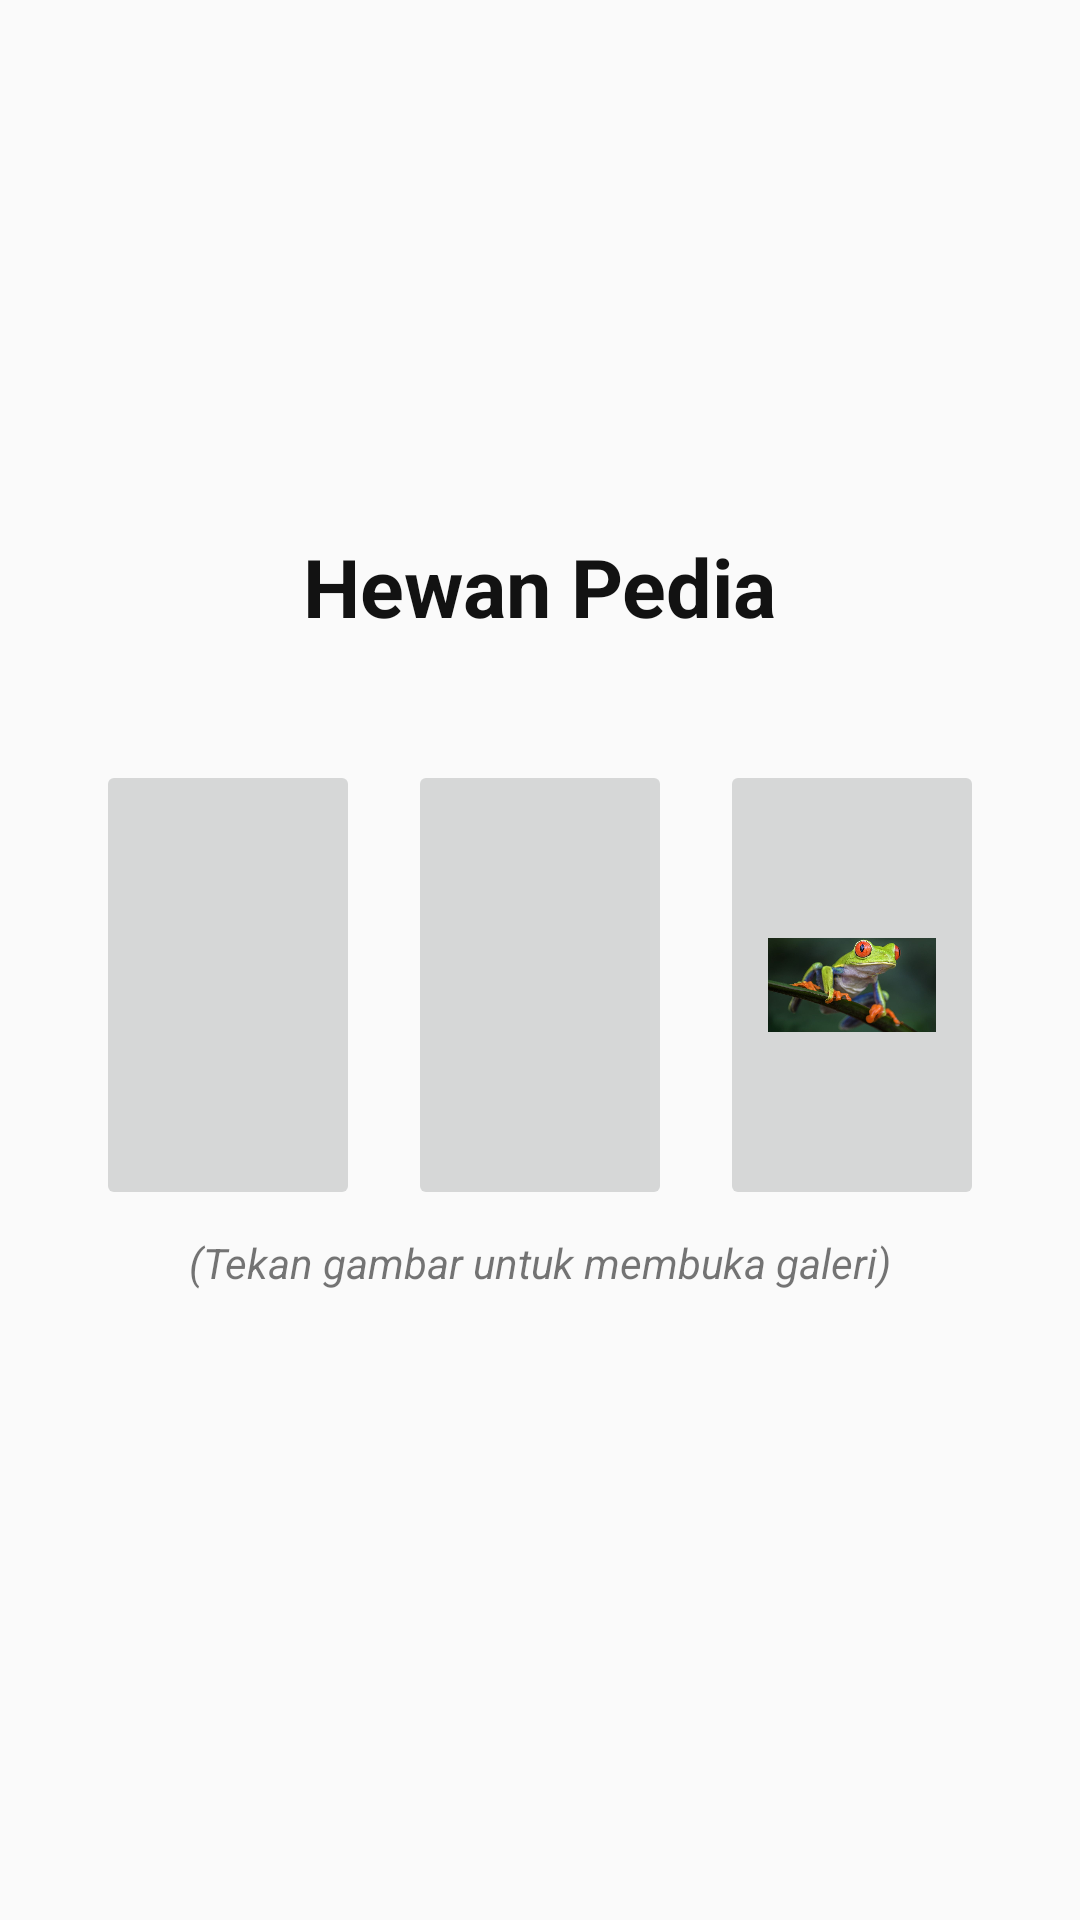

Layout XML and referenced resources for this Android screen:
<!-- AndroidManifest.xml: application theme Theme.Animalpedia -->
<!-- res/layout/activity_main.xml -->
<?xml version="1.0" encoding="utf-8"?>
<LinearLayout xmlns:android="http://schemas.android.com/apk/res/android"
    xmlns:app="http://schemas.android.com/apk/res-auto"
    xmlns:tools="http://schemas.android.com/tools"
    android:layout_width="match_parent"
    android:layout_height="match_parent"
    android:orientation="vertical"
    android:gravity="center"
    android:padding="24dp"
    tools:context=".MainActivity">

    <TextView
        android:layout_width="wrap_content"
        android:layout_height="wrap_content"
        android:text="Hewan Pedia"
        android:textStyle="bold"
        android:textColor="#121212"
        android:textSize="27sp"
        android:layout_marginBottom="32dp"
        />

    <LinearLayout
        android:layout_width="match_parent"
        android:layout_height="wrap_content"
        android:orientation="horizontal"
        >
        <ImageButton
            android:id="@+id/btn_buka_ras_kucing"
            android:padding="16dp"
            android:layout_margin="8dp"
            android:layout_width="0dp"
            android:layout_weight="1"
            android:layout_height="150dp"
            android:src="@drawable/cat_angora"
            android:scaleType="fitCenter"
            />
        <ImageButton
            android:id="@+id/btn_buka_ras_anjing"
            android:padding="16dp"
            android:layout_margin="8dp"
            android:layout_width="0dp"
            android:layout_weight="1"
            android:layout_height="150dp"
            android:src="@drawable/dog_kintamani"
            android:scaleType="fitCenter"
            />

        <ImageButton
            android:id="@+id/btn_buka_ras_kodok"
            android:layout_width="0dp"
            android:layout_height="150dp"
            android:layout_margin="8dp"
            android:layout_weight="1"
            android:padding="16dp"
            android:scaleType="fitCenter"
            android:src="@drawable/kodok_redeye" />
    </LinearLayout>

    <TextView
        android:layout_width="wrap_content"
        android:layout_height="wrap_content"
        android:text="(Tekan gambar untuk membuka galeri)"
        android:textStyle="italic"
        android:layout_marginBottom="32dp"
        />

</LinearLayout>
<!-- resources referenced by this layout -->
<resources>
  <!-- drawable kodok_redeye: jpg bitmap (drawable, 35300 bytes) -->
  <style name="Theme.Animalpedia" parent="Theme.AppCompat.Light.DarkActionBar">
          
          <item name="colorPrimary">@color/purple_500</item>
          <item name="colorPrimaryDark">@color/purple_700</item>
          <item name="colorAccent">@color/teal_200</item>
          
      </style>
  <!-- not gathered from this repository: default colours our renderer supplied (Android Studio template values) -->
  <color name="purple_500">#FF6200EE</color>
  <color name="purple_700">#FF3700B3</color>
  <color name="teal_200">#FF03DAC5</color>
</resources>
